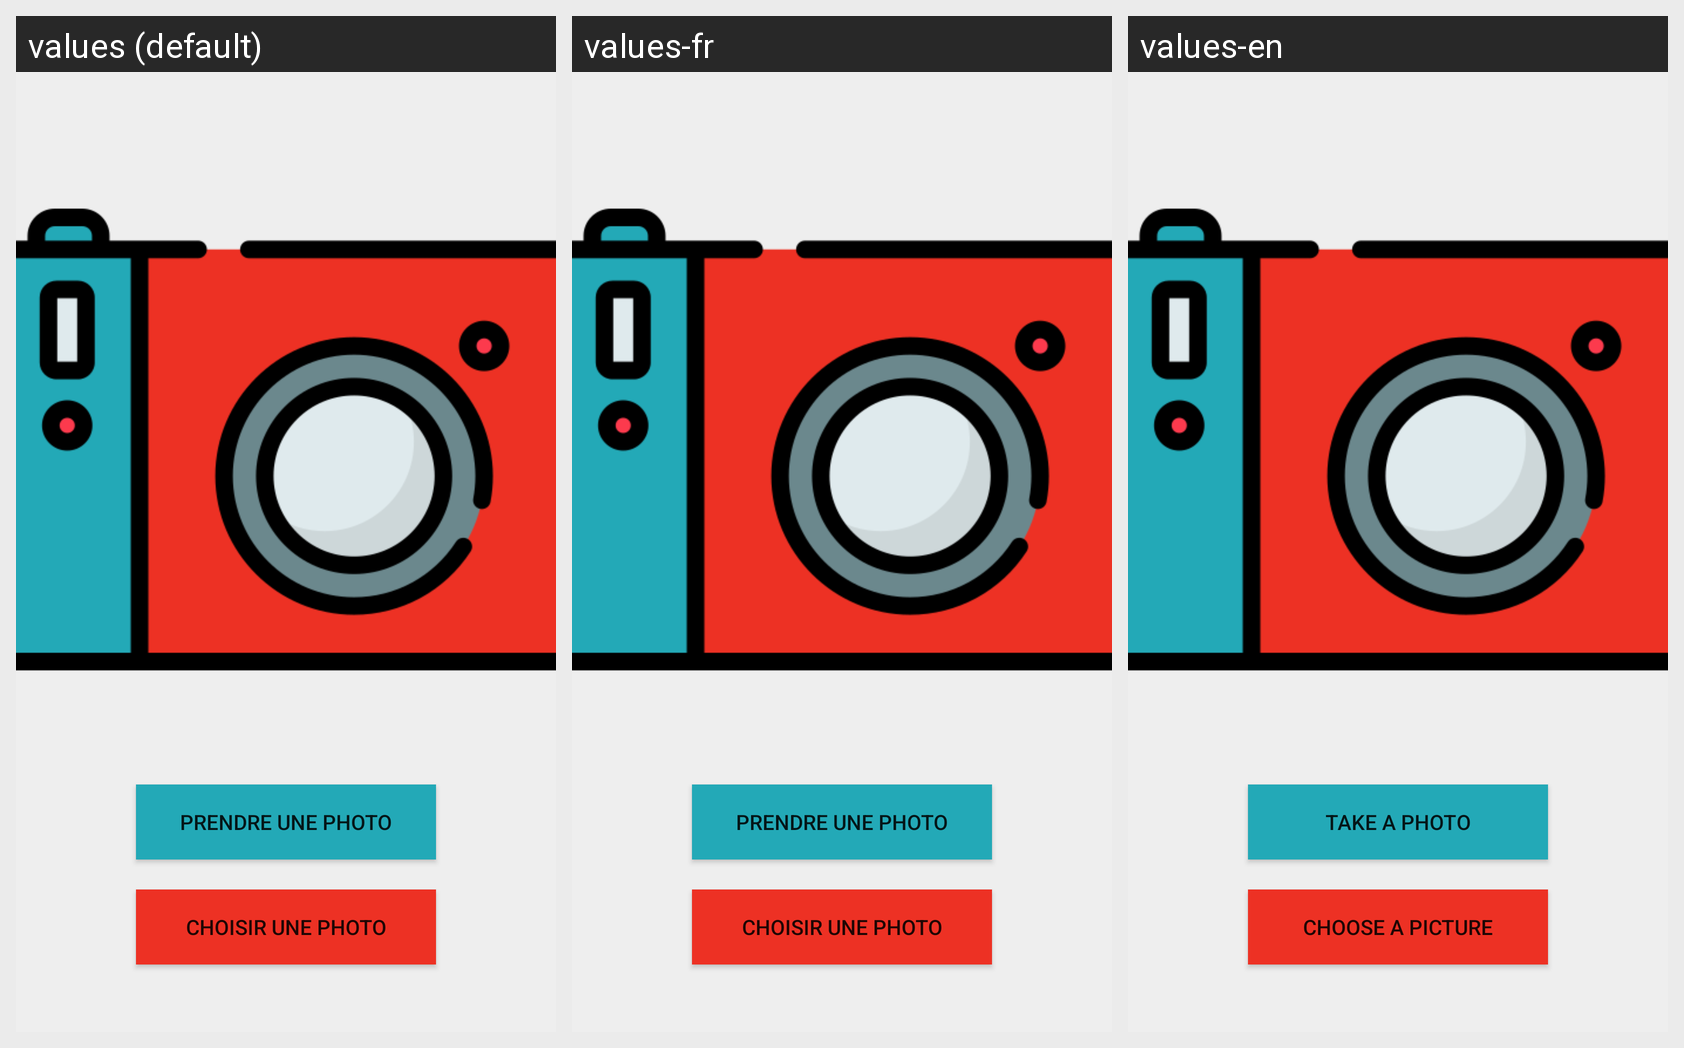

Strings drawn on this Android screen and how each of the app's shown locales translates them:
Android screen res/layout/activity_camera.xml rendered under 3 locales, left to right: values (default), values-fr, values-en. Device: Nexus 5 (rendered at 1080×1920; each locale shown at half size, 540×960, under a caption strip naming it); theme AppTheme.
Strings drawn on this screen, with the default value and each locale's value (text and hints the layout hard-codes, and strings that could not be matched under every locale, appear in the picture but are not listed):

prendre_une_photo
  values: Prendre une photo
  values-fr: Prendre une photo
  values-en: Take a photo

choisir_une_photo
  values: Choisir une photo
  values-fr: Choisir une photo
  values-en: Choose a picture
